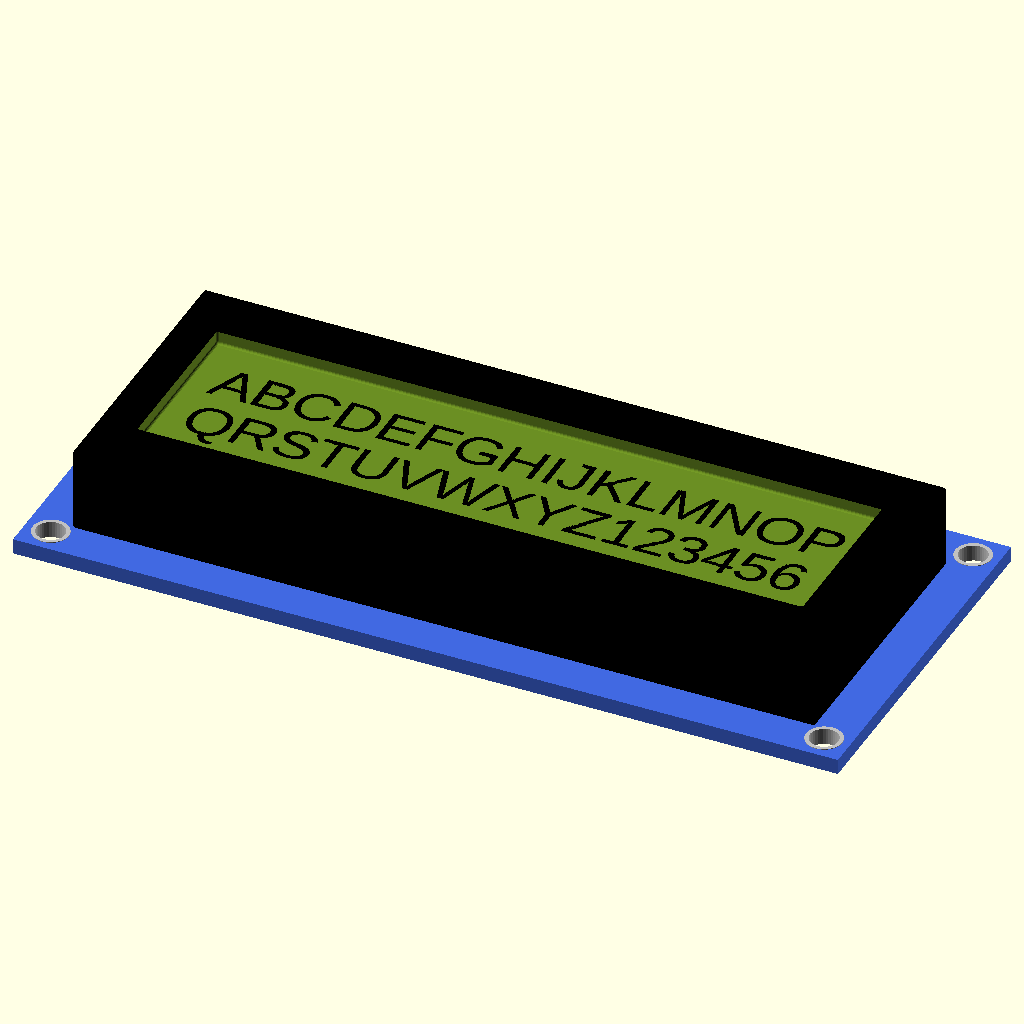
Cell 1 — every parameter at its default value.
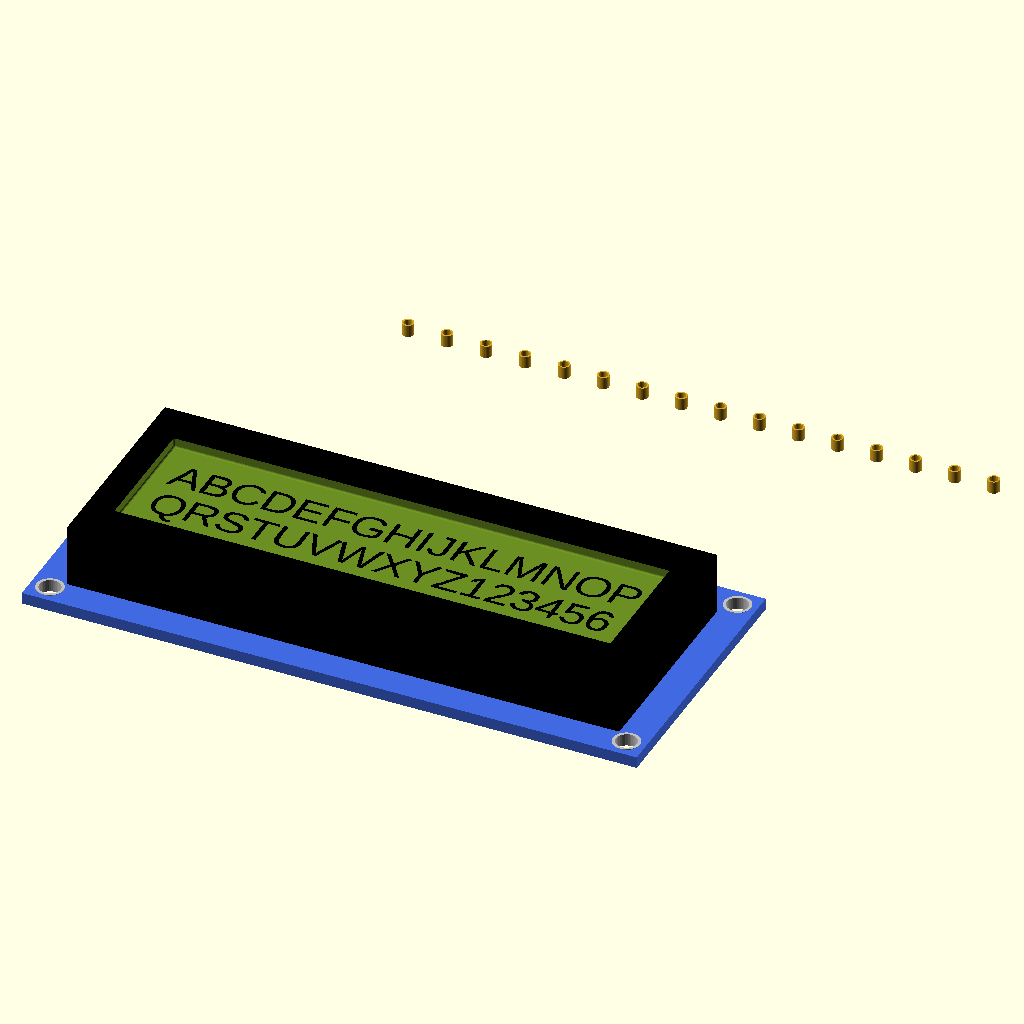
Cell 2 — Pitch set to 5.08, the other parameters unchanged.
All cells are drawn from the same view direction (rotation 55°, 0°, 25°, orthographic, colour scheme Cornfield), but the view is re-fitted for each cell, so position and scale can differ between cells as well as the parameter.
Source of the model, inputs/thingiverse/files/thing-3261065/files/LCD-1602-Serial.scad:
//I have two version of this display, one from an original Arduino kit and one from Aliexpress, and the display case (the black part) differ in size so I placed an option to select wich one to visualize. The original one size 26.5x71.5x8.5mm while non original one size 24x71x7mm.The board and pin positions are identical.


$fn=36;
Pitch=2.54;
Pins_enabled=0;
Pins_up=0;
Version=0;    //0=Original display from Arduino kit, LCM1602C  1=Generic eBay or Aliexpress
Text1="ABCDEFGHIJKLMNOP";
Text2="QRSTUVWXYZ123456";


module Pins(Pins_number,Pitch)
   {
   translate([0,-Pitch*Pins_number/2,0])
      for(a=[0:1:Pins_number-1])
         {
         color("Goldenrod")
            translate([0,Pitch*a,-3])
               cube([0.6,0.6,10],center=true);
         color("Silver")
            translate([0,Pitch*a,-1.5])
               cylinder(r1=0,r2=1,h=1);
         color("Silver")
            translate([0,Pitch*a,0.5])
               cylinder(r1=1,r2=0,h=1);

         color("Black")
            translate([0,Pitch*a,-2])
               Component(2,2,1.25);
         }
   }

module Pins_holes(Pins_number,Pitch,Diameter)
   {
   translate([0,-Pitch*Pins_number/2,0])
      for(a=[0:1:Pins_number-1])
         {
         color("Goldenrod")
         translate([0,Pitch*a,-3])
            cylinder(r=Diameter,h=10,center=true);
         }
   }

module Pins_copper_rings(Pins_number,Pitch,Diameter)
   {
   translate([0,-Pitch*Pins_number/2,0])
      for(a=[0:1:Pins_number-1])
         {
         color("Goldenrod")
         translate([0,Pitch*a,-3])
            cylinder(r=Diameter,h=1.6,center=true);
         }
   }

module Component(X,Y,Z)
   {
   hull()
      {
      translate([X/2,Y/2,0])
         sphere(r=0.25,$fn=18);
      translate([-X/2,Y/2,0])
         sphere(r=0.25,$fn=18);
      translate([X/2,-Y/2,0])
         sphere(r=0.25,$fn=18);
      translate([-X/2,-Y/2,0])
         sphere(r=0.25,$fn=18);

      translate([X/2,Y/2,Z-0.25])
         sphere(r=0.25,$fn=18);
      translate([-X/2,Y/2,Z-0.25])
         sphere(r=0.25,$fn=18);
      translate([X/2,-Y/2,Z-0.25])
         sphere(r=0.25,$fn=18);
      translate([-X/2,-Y/2,Z-0.25])
         sphere(r=0.25,$fn=18);
      }
   }

//---------------------------------------------------------------------------------------------------------------------------
//---------------------------------------------------------------------------------------------------------------------------
//---------------------------------------------------------------------------------------------------------------------------

module LCD_1602_Serial(Pins_enabled,Pins_up,Version,Text1,Text2)
translate([-Pitch*15-Pitch/2,-Pitch*7-Pitch/2,0])
  {
  translate([0,-1.252,0])
  difference()
     {
     union()
        {
        color("Royalblue")
        translate([0,1.5,0])
        cube([80,36,1.5]);

        translate([Pitch*10.5,Pitch*14,-2.25])
           rotate([0,180,90])
              Pins_copper_rings(16,Pitch,0.75);

          color("silver")
      translate([2.5,4,-0.05])
        rotate([0,0,0])
          cylinder(d=3.5,h=1.6);
      color("silver")
        translate([2.5,35,-0.05])
          rotate([0,0,0])
            cylinder(d=3.5,h=1.6);
      color("silver")
        translate([77.5,4,-0.05])
          rotate([0,0,0])
            cylinder(d=3.5,h=1.6);
      color("silver")
        translate([77.5,35,-0.05])
          rotate([0,0,0])
            cylinder(d=3.5,h=1.6);

    if(Version==0)
      color("Black")
        translate([40,19,9.5])
          rotate([0,180,0])
            Component(71.5,27,8);
    if(Version==1)
      color("Black")
        translate([40,19,8.5])
          rotate([0,180,0])
            Component(71,24,7);
        }

     translate([Pitch*10.5,Pitch*14,0.5])
        rotate([0,180,90])
           Pins_holes(16,Pitch,0.55);

    color("OliveDrab")
      translate([40,19,11.5])
        rotate([0,180,0])
          Component(64,16,3);

    color("Black")
     translate([10,20,8.45])
        rotate([0,0,0])
           linear_extrude(1)
              text(Text1,size=4.25);
    color("Black")
    translate([10,14,8.45])
        rotate([0,0,0])
           linear_extrude(1)
              text(Text2,size=4.25);

    color("silver")
      translate([2.5,4,-1])
        rotate([0,0,0])
          cylinder(d=2.75,h=10);
      color("silver")
        translate([2.5,35,-1])
          rotate([0,0,0])
            cylinder(d=2.75,h=10);
      color("silver")
        translate([77.5,4,-1])
          rotate([0,0,0])
            cylinder(d=2.75,h=10);
      color("silver")
        translate([77.5,35,-1])
          rotate([0,0,0])
            cylinder(d=2.75,h=10);
     }

  if(Pins_enabled==1 && Pins_up==0)
    translate([Pitch*10.5,Pitch*14-1.257,1])
      rotate([0,0,90])
        Pins(16,Pitch);
  if(Pins_enabled==1 && Pins_up==1)
    translate([Pitch*11,Pitch*14-1.257,0.8])
      rotate([0,180,90])
        Pins(16,Pitch);

}


LCD_1602_Serial(Pins_enabled,Pins_up,Version,Text1,Text2);
Parameter table extracted from the source (name, type, default, range or options):
Pitch: number, default 2.54
Pins_enabled: number, default 0
Pins_up: number, default 0
Version: number, default 0
Text1: string, default "ABCDEFGHIJKLMNOP"
Text2: string, default "QRSTUVWXYZ123456"
